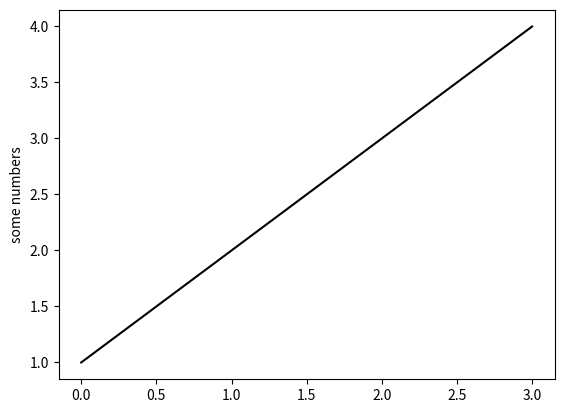

Recreate this plot in Python.
import matplotlib.pyplot as plt
plt.style.use('grayscale')
plt.plot([1,2,3,4])
plt.ylabel('some numbers')
plt.show()
print(plt.style.available)